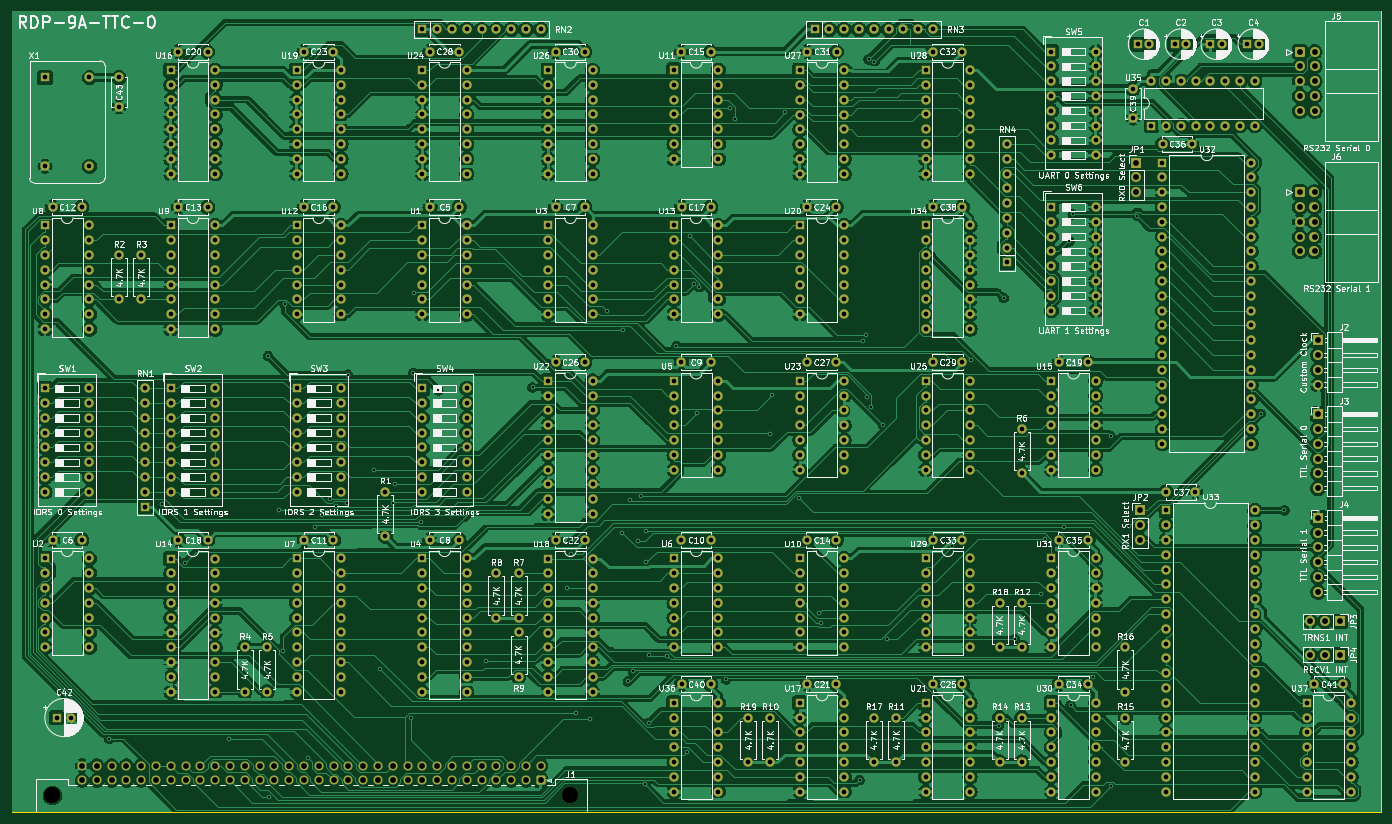
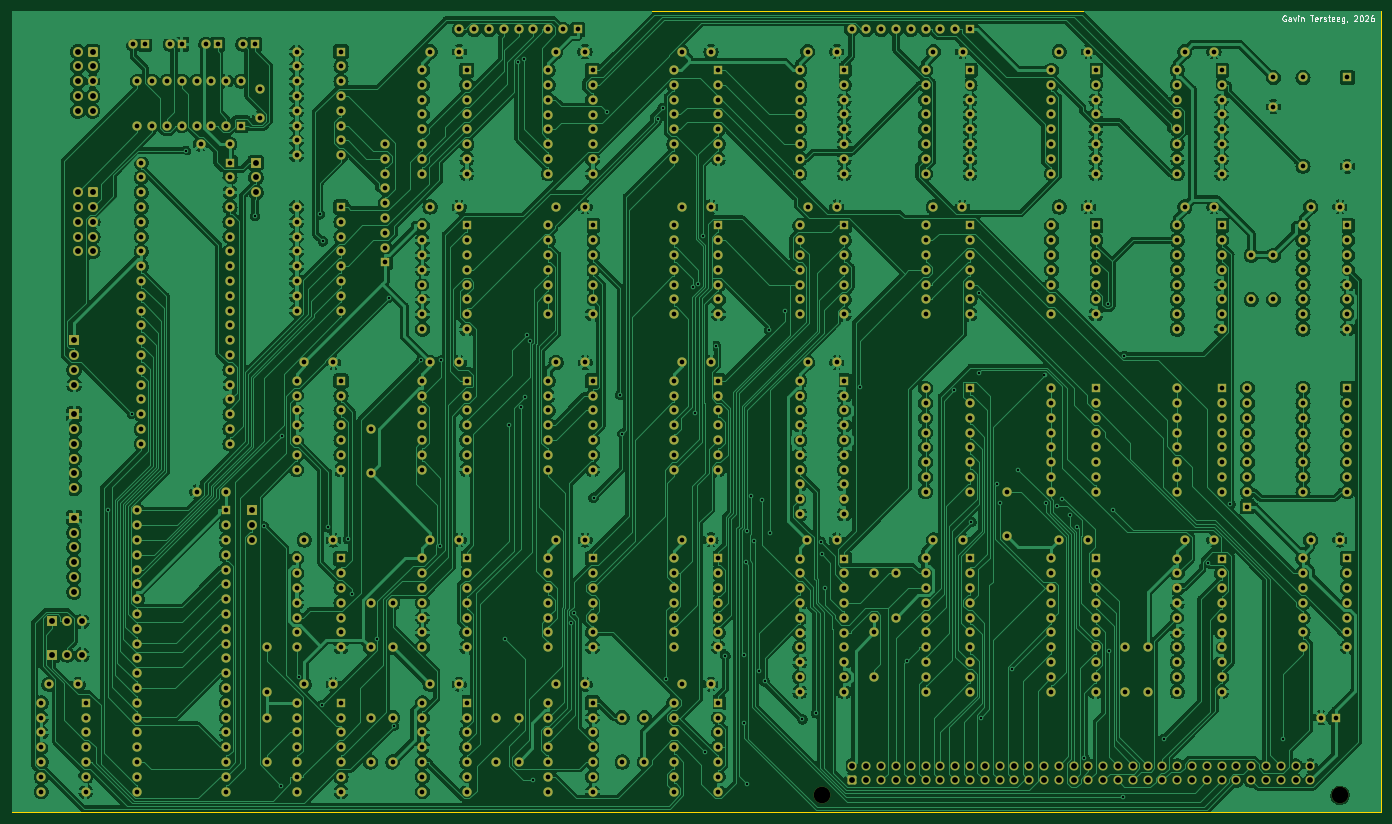
Circuit board: 11 layer files. Board 234.9 x 137.5 mm.
- bottom_copper: TTY Clock-B_Cu.gbr (1087661 bytes)
- bottom_mask: TTY Clock-B_Mask.gbr (30880 bytes)
- paste: TTY Clock-B_Paste.gbr (467 bytes)
- bottom_silk: TTY Clock-B_Silkscreen.gbr (9944 bytes)
- outline: TTY Clock-Edge_Cuts.gbr (629 bytes)
- top_copper: TTY Clock-F_Cu.gbr (1067154 bytes)
- top_mask: TTY Clock-F_Mask.gbr (30880 bytes)
- paste: TTY Clock-F_Paste.gbr (467 bytes)
- top_silk: TTY Clock-F_Silkscreen.gbr (409599 bytes)
- drill: TTY Clock-NPTH.drl (375 bytes)
- drill: TTY Clock-PTH.drl (16246 bytes)

=== bottom_copper: TTY Clock-B_Cu.gbr (1087661 bytes, source omitted) ===
=== bottom_mask: TTY Clock-B_Mask.gbr (30880 bytes, source omitted) ===
=== paste: TTY Clock-B_Paste.gbr ===
%TF.GenerationSoftware,KiCad,Pcbnew,7.0.7*%
%TF.CreationDate,2026-08-17T21:49:13-05:00*%
%TF.ProjectId,TTY Clock,54545920-436c-46f6-936b-2e6b69636164,rev?*%
%TF.SameCoordinates,Original*%
%TF.FileFunction,Paste,Bot*%
%TF.FilePolarity,Positive*%
%FSLAX46Y46*%
G04 Gerber Fmt 4.6, Leading zero omitted, Abs format (unit mm)*
G04 Created by KiCad (PCBNEW 7.0.7) date 2026-08-17 21:49:13*
%MOMM*%
%LPD*%
G01*
G04 APERTURE LIST*
G04 APERTURE END LIST*
M02*

=== bottom_silk: TTY Clock-B_Silkscreen.gbr (9944 bytes, source omitted) ===
=== outline: TTY Clock-Edge_Cuts.gbr ===
%TF.GenerationSoftware,KiCad,Pcbnew,7.0.7*%
%TF.CreationDate,2026-08-17T21:49:13-05:00*%
%TF.ProjectId,TTY Clock,54545920-436c-46f6-936b-2e6b69636164,rev?*%
%TF.SameCoordinates,Original*%
%TF.FileFunction,Profile,NP*%
%FSLAX46Y46*%
G04 Gerber Fmt 4.6, Leading zero omitted, Abs format (unit mm)*
G04 Created by KiCad (PCBNEW 7.0.7) date 2026-08-17 21:49:13*
%MOMM*%
%LPD*%
G01*
G04 APERTURE LIST*
%TA.AperFunction,Profile*%
%ADD10C,0.100000*%
%TD*%
G04 APERTURE END LIST*
D10*
X35560000Y-17780000D02*
X270510000Y-17780000D01*
X270510000Y-155321000D01*
X35560000Y-155321000D01*
X35560000Y-17780000D01*
M02*

=== top_copper: TTY Clock-F_Cu.gbr (1067154 bytes, source omitted) ===
=== top_mask: TTY Clock-F_Mask.gbr (30880 bytes, source omitted) ===
=== paste: TTY Clock-F_Paste.gbr ===
%TF.GenerationSoftware,KiCad,Pcbnew,7.0.7*%
%TF.CreationDate,2026-08-17T21:49:13-05:00*%
%TF.ProjectId,TTY Clock,54545920-436c-46f6-936b-2e6b69636164,rev?*%
%TF.SameCoordinates,Original*%
%TF.FileFunction,Paste,Top*%
%TF.FilePolarity,Positive*%
%FSLAX46Y46*%
G04 Gerber Fmt 4.6, Leading zero omitted, Abs format (unit mm)*
G04 Created by KiCad (PCBNEW 7.0.7) date 2026-08-17 21:49:13*
%MOMM*%
%LPD*%
G01*
G04 APERTURE LIST*
G04 APERTURE END LIST*
M02*

=== top_silk: TTY Clock-F_Silkscreen.gbr (409599 bytes, source omitted) ===
=== drill: TTY Clock-NPTH.drl ===
M48
; DRILL file {KiCad 7.0.7} date Mon Aug 17 21:49:15 2026
; FORMAT={-:-/ absolute / inch / decimal}
; #@! TF.CreationDate,2026-08-17T21:49:15-05:00
; #@! TF.GenerationSoftware,Kicad,Pcbnew,7.0.7
; #@! TF.FileFunction,NonPlated,1,2,NPTH
FMAT,2
INCH
; #@! TA.AperFunction,NonPlated,NPTH,ComponentDrill
T1C0.1122
%
G90
G05
T1
X1.675Y-6.0
X5.175Y-6.0
T0
M30

=== drill: TTY Clock-PTH.drl (16246 bytes, source omitted) ===
